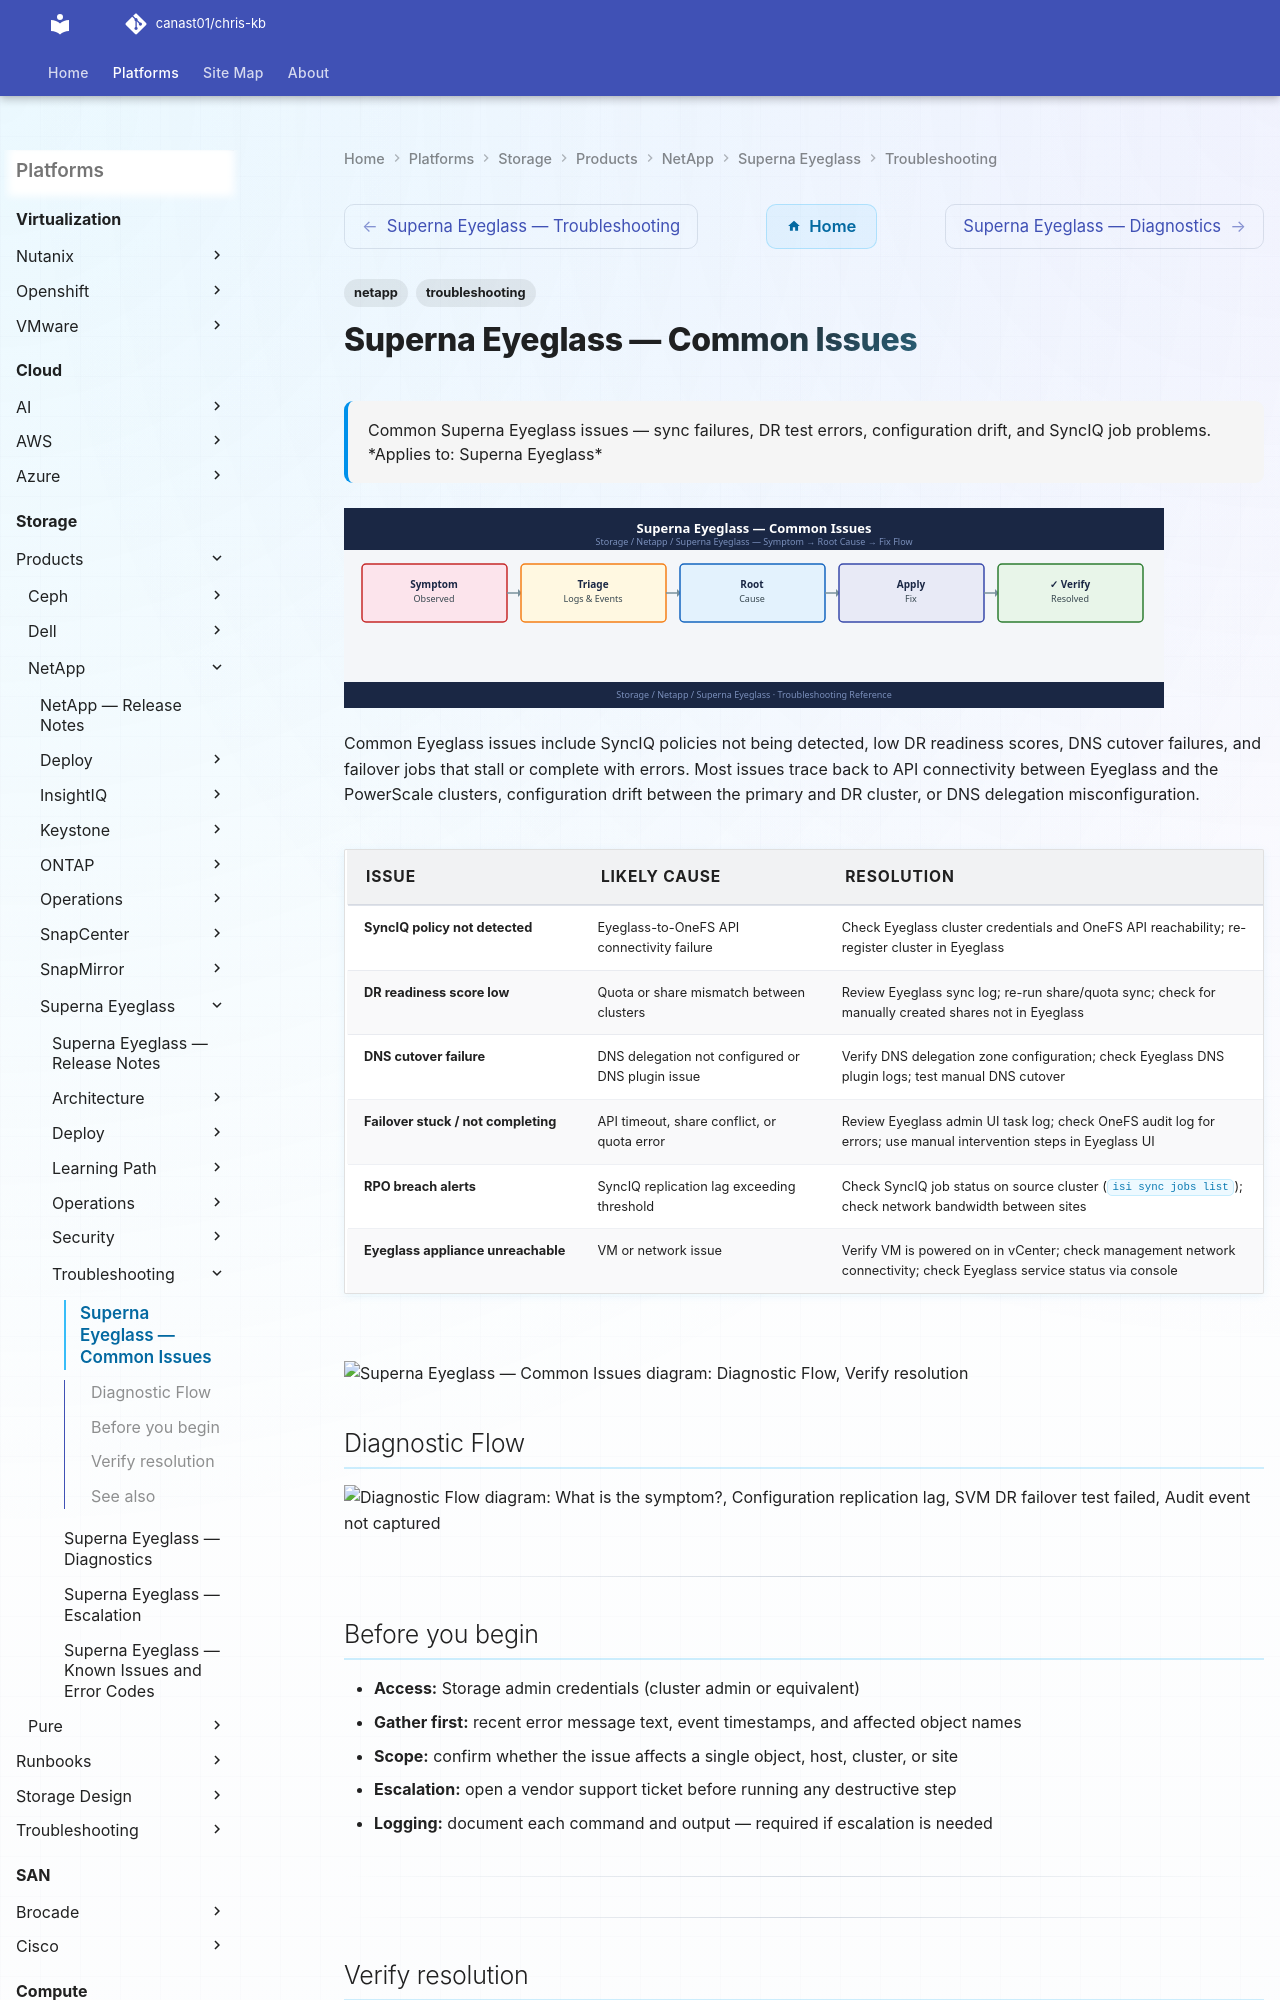

repository: canast01/chris-kb · page: storage/products/netapp/superna-eyeglass/troubleshooting/common-issues/index.html · generator: mkdocs

---
tags:
  - netapp
  - troubleshooting
search:
  boost: 1.5
description: "Common Superna Eyeglass issues — sync failures, DR test errors, configuration drift, and SyncIQ job problems."
---
# Superna Eyeglass — Common Issues

<div class="kb-summary">
Common Superna Eyeglass issues — sync failures, DR test errors, configuration drift, and SyncIQ job problems.

*Applies to: Superna Eyeglass*
</div>
![Superna Eyeglass — Common Issues](../../../../../assets/storage-netapp-superna-eyeglass-troubleshooting-common-issue.svg)

Common Eyeglass issues include SyncIQ policies not being detected, low DR readiness scores, DNS cutover failures, and failover jobs that stall or complete with errors. Most issues trace back to API connectivity between Eyeglass and the PowerScale clusters, configuration drift between the primary and DR cluster, or DNS delegation misconfiguration.
